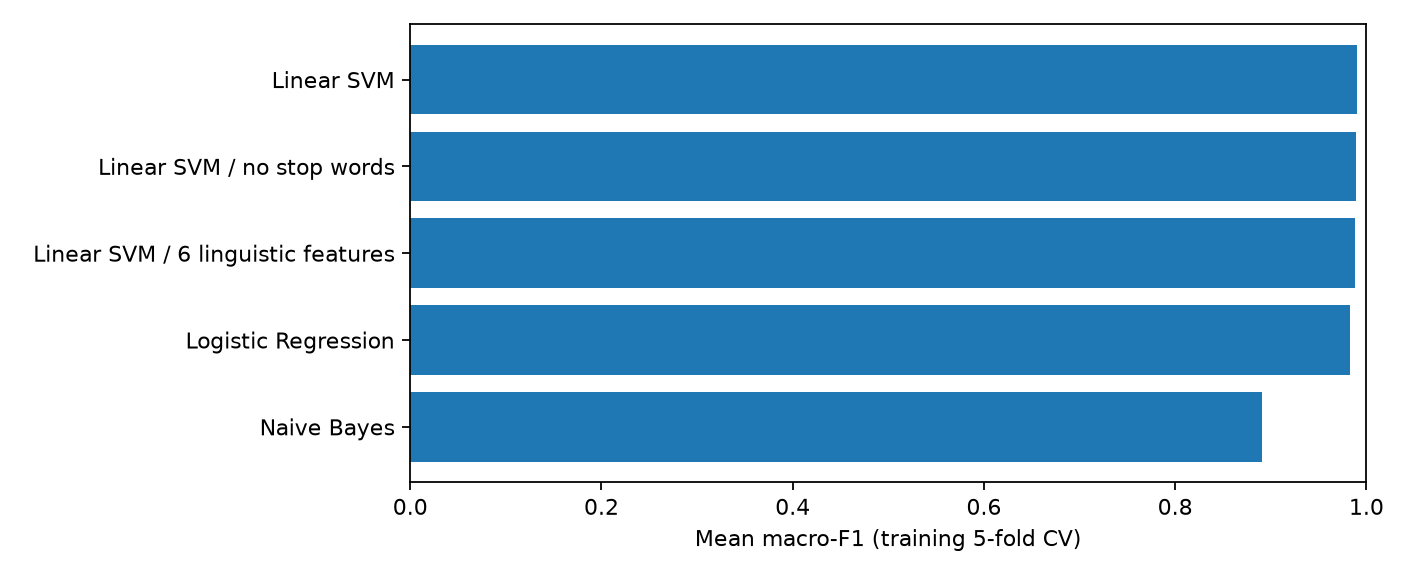

Data behind this chart, as committed beside it:
name, model, remove_stop_words, manual_features, cv_accuracy_mean, cv_f1_macro_mean, cv_f1_macro_std, cv_f1_per_fold
Linear SVM, Linear SVM, False, False, 0.9896, 0.9896, 0.002219, [0.985211, 0.990757, 0.990758, 0.990758,…
Linear SVM / no stop words, Linear SVM, True, False, 0.9893, 0.9893, 0.002958, [0.98706, 0.98706, 0.987061, 0.990758, 0…
Linear SVM / 6 linguistic features, Linear SVM, False, True, 0.9885, 0.9885, 0.004877, [0.985211, 0.985211, 0.983363, 0.994455,…
Logistic Regression, Logistic Regression, False, False, 0.9834, 0.9834, 0.006078, [0.972264, 0.988909, 0.983364, 0.988909,…
Naive Bayes, Naive Bayes, False, False, 0.8917, 0.8904, 0.01792, [0.891671, 0.910657, 0.856914, 0.897313,…
